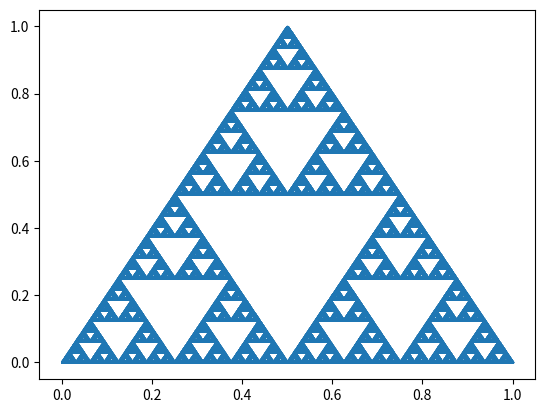

Generate this figure with matplotlib:
from random import choice
from matplotlib import pyplot as plt
from numpy import array

v1 = (0.,0.)
v2 = (1.,0.)
v3 = (0.5, 1.0)

V = [v1, v2, v3]
p0 = (0.5, 0.)
T = [p0]

#Encuentra el punto medio 
def puntoMedio(x, y):
    xf = (x[0]+y[0])/2
    yf =  (x[1]+y[1])/2
    return xf,yf

iters = 1000000

for i in range(iters):
    idx = choice([0,1,2])
    vact = V[idx]
    pact = T[-1]
    psig = puntoMedio(pact,vact)
    T.append(psig)

T = array(T)
plt.scatter(T[:,0], T[:,1], s=0.1)
plt.show()